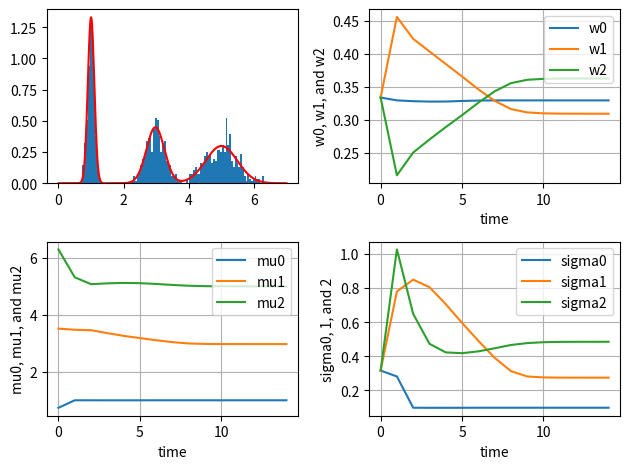

Write the Python code that produced this figure.
# -*- codeing: utf-8 -*-
import numpy as np
from scipy.stats import norm
import matplotlib.pyplot as plt
from matplotlib.ticker import MultipleLocator

# 参考:test_gmm.py
# 混合数3, muとsigmaは関数内で適当に設定
def q2func_gmm(n, fill=0.0):
    x = np.zeros(n)
    g = np.random.randn(n)
    u = np.random.rand(n)
    mu = np.array([1.0, 3.0, 5.0])
    sigma = np.array([0.1, 0.3, 0.5])
    flag = (0 <= u) & (u < 1/3)         
    x = (mu[0] + sigma[0]*g)*flag
    flag = (1/3 <= u) & (u < 2/3)
    x += (mu[1] + sigma[1]*g)*flag
    flag = (2/3 <= u) & (u <= 1)
    x += (mu[2] + sigma[2]*g)*flag
    return x

# 参考:p118a.py, p118c.py
n = 1000 # 標本数
m = 3 # 混合数
x = q2func_gmm(n)

L = -np.inf
w = np.ones(m)/m
w = w.reshape(m,1) # 縦ベクトルにする
mu = np.linspace( min(x), max(x), m)   # 平均値の初期値
mu = mu.reshape(m,1)
sigma2 = np.ones(m)/10  # 分散の初期値
sigma2 = sigma2.reshape(m,1)

Lt = L
wt = w
mut = mu
sigma2t = sigma2
t=0
tt = np.array([0]) 

while 1:
    tmp1 = np.square(np.tile(x, (m,1)) - np.tile(mu, (1,n)))
    tmp2 = 2 * np.tile(sigma2, (1,n))
    tmp3 = np.tile(w, (1,n)) * np.exp(-tmp1 / tmp2) / np.sqrt(np.pi * tmp2)
    eta = tmp3 / np.tile(np.sum(tmp3, axis=0), (m,1))
    tmp4 = np.sum(eta, axis=1)
    w = tmp4 / n
    w = w.reshape(m, 1)
    mu = (eta.dot(x)) / tmp4
    mu = mu.reshape(m, 1)
    sigma2 = np.sum(tmp1*eta, axis=1) / tmp4
    sigma2 = sigma2.reshape(m,1)

    Lnew = np.sum(np.log(np.sum(tmp3,axis=0)))

    wt = np.append(wt,w, axis=1)
    mut = np.append(mut,mu, axis=1)
    sigma2t = np.append(sigma2t,sigma2, axis=1)
    # print(sigma2t)

    if Lnew - L < 0.0001:
        break
    L = Lnew

    Lt = np.append(Lt,L)
    t = t+1
    tt = np.append(tt,t)

# [redacted]
# [redacted]
fig, axs = plt.subplots(2, 2)

xx = np.arange(0,7,0.01)
y0 = norm.pdf(xx, mu[0], np.sqrt(sigma2[0]))    # probability density function
y1 = norm.pdf(xx, mu[1], np.sqrt(sigma2[1]))
y2 = norm.pdf(xx, mu[2], np.sqrt(sigma2[2]))
y = w[0] * y0 + w[1] * y1 + w[2] * y2

# axs[0,0].hist(x, bins='auto', normed=True)
axs[0,0].hist(x, bins=100, density=True)
axs[0,0].plot(xx, y, color='r')
# axs[0,0].plot(xx, y0, color='g')
# axs[0,0].plot(xx, y1, color='b')
# axs[0,0].plot(xx, y2, color='y')

 
axs[0,1].plot(wt[0], label="w0")
axs[0,1].plot(wt[1], label="w1")
axs[0,1].plot(wt[2], label="w2")
axs[0,1].set_xlabel('time')
axs[0,1].set_ylabel('w0, w1, and w2')
axs[0,1].grid(True)
# axs[0,1].xaxis.set_major_locator(MultipleLocator(2)) # 整数で2ずつ
axs[0,1].legend(bbox_to_anchor=(1, 1), loc='upper right')
             
 
axs[1,0].plot(mut[0], label="mu0")
axs[1,0].plot(mut[1], label="mu1")
axs[1,0].plot(mut[2], label="mu2")
axs[1,0].set_xlabel('time')
axs[1,0].set_ylabel('mu0, mu1, and mu2')
axs[1,0].grid(True)
# axs[1,0].xaxis.set_major_locator(MultipleLocator(2))
axs[1,0].legend(bbox_to_anchor=(1, 1), loc='upper right')
             
axs[1,1].plot(np.sqrt(sigma2t[0]), label="sigma0")
axs[1,1].plot(np.sqrt(sigma2t[1]), label="sigma1")
axs[1,1].plot(np.sqrt(sigma2t[2]), label="sigma2")
axs[1,1].set_xlabel('time')
axs[1,1].set_ylabel('sigma0, 1, and 2')
axs[1,1].grid(True)
# axs[1,1].xaxis.set_major_locator(MultipleLocator(2))
axs[1,1].legend(bbox_to_anchor=(1, 1), loc='upper right')

fig.tight_layout() # 余白をそろえる
plt.show()